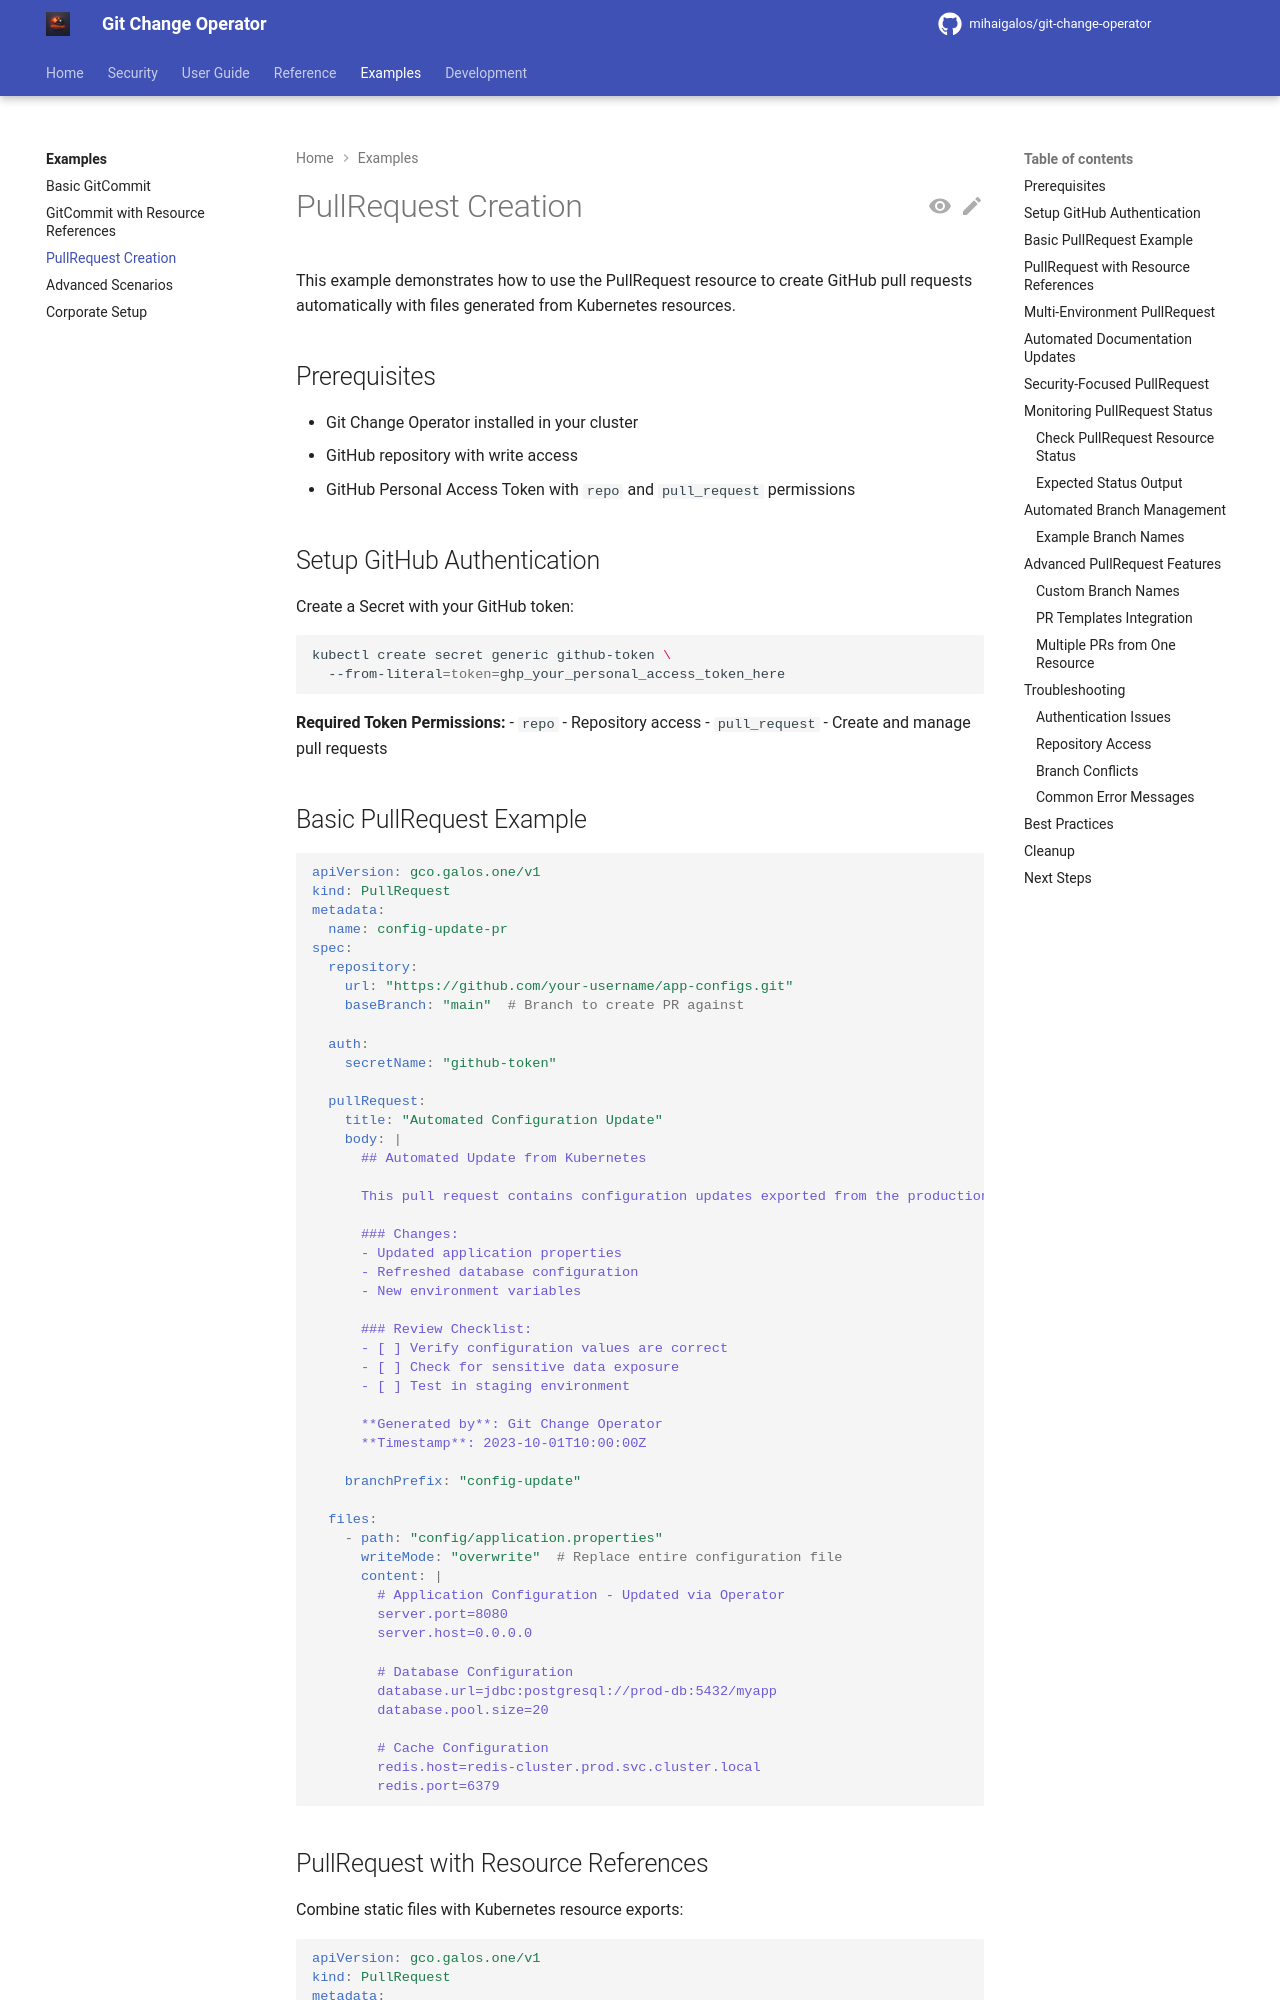

repository: mihaigalos/git-change-operator · page: 1.2.3/examples/pullrequest/index.html · generator: mkdocs

# PullRequest Creation

This example demonstrates how to use the PullRequest resource to create GitHub pull requests automatically with files generated from Kubernetes resources.

## Prerequisites

- Git Change Operator installed in your cluster
- GitHub repository with write access
- GitHub Personal Access Token with `repo` and `pull_request` permissions

## Setup GitHub Authentication

Create a Secret with your GitHub token:

```bash
kubectl create secret generic github-token \
  --from-literal=token=ghp_your_personal_access_token_here
```

**Required Token Permissions:**
- `repo` - Repository access
- `pull_request` - Create and manage pull requests

## Basic PullRequest Example

```yaml
apiVersion: gco.galos.one/v1
kind: PullRequest
metadata:
  name: config-update-pr
spec:
  repository:
    url: "https://github.com/your-username/app-configs.git"
    baseBranch: "main"  # Branch to create PR against
    
  auth:
    secretName: "github-token"
    
  pullRequest:
    title: "Automated Configuration Update"
    body: |
      ## Automated Update from Kubernetes
      
      This pull request contains configuration updates exported from the production cluster.
      
      ### Changes:
      - Updated application properties
      - Refreshed database configuration
      - New environment variables
      
      ### Review Checklist:
      - [ ] Verify configuration values are correct
      - [ ] Check for sensitive data exposure
      - [ ] Test in staging environment
      
      **Generated by**: Git Change Operator
      **Timestamp**: 2023-10-01T10:00:00Z
      
    branchPrefix: "config-update"
    
  files:
    - path: "config/application.properties"
      writeMode: "overwrite"  # Replace entire configuration file
      content: |
        # Application Configuration - Updated via Operator
        server.port=8080
        server.host=0.0.0.0
        
        # Database Configuration
        database.url=jdbc:postgresql://prod-db:5432/myapp
        database.pool.size=20
        
        # Cache Configuration
        redis.host=redis-cluster.prod.svc.cluster.local
        redis.port=6379
```
